Run: headless pygame with SDL's dummy video driver; simulated clock (each Clock.tick advances the game by its frame time, no real sleeping); random seed 0; keys injected as events and as key.get_pressed() state; no mouse input.
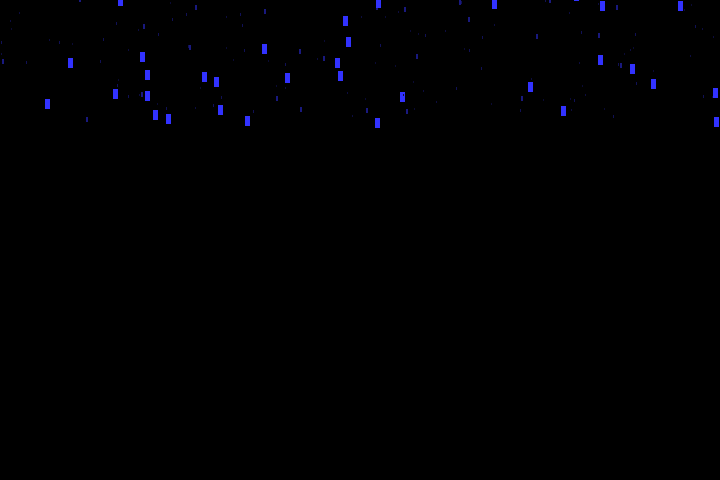
Frame 1 of 4 · flips 1–60 · no input
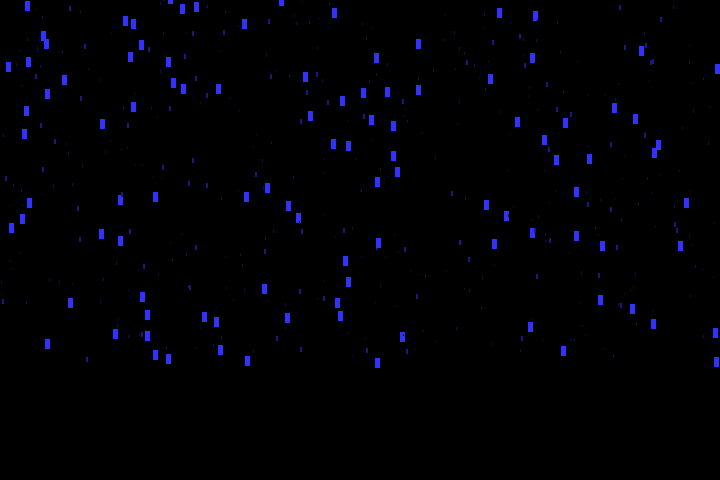
Frame 2 of 4 · flips 61–180 · tapped SPACE, RETURN · held RIGHT (→), D
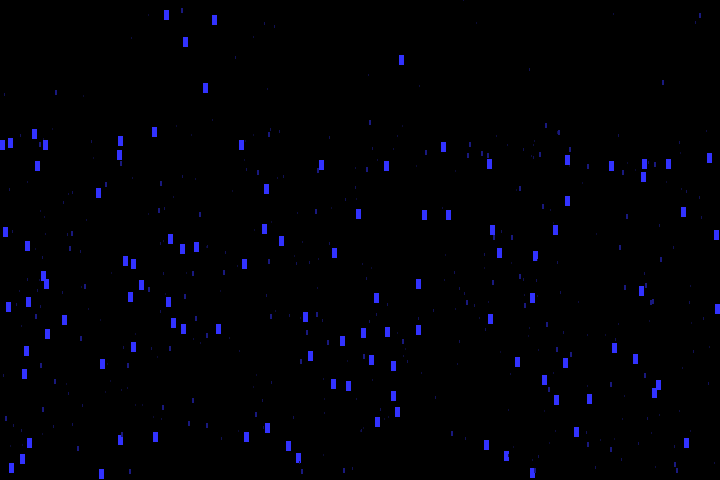
Frame 3 of 4 · flips 181–300 · held DOWN (↓), S
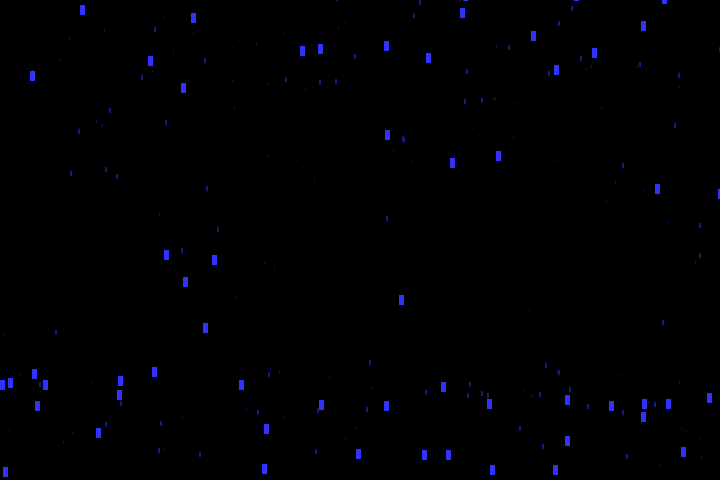
Frame 4 of 4 · flips 301–420 · held LEFT (←), A, UP (↑), W

The pygame program that drew these frames:

import pygame
import random

pygame.init()

screen = pygame.display.set_mode((720,480),pygame.RESIZABLE and pygame.NOFRAME)
width = screen.get_width()
height = screen.get_height()
clock = pygame.time.Clock()

raindrops = []

class drop:
	def __init__(self):
		self.color = ()
		self.x = random.randint(0,width)
		self.y = random.randint(-height,0)
		self.z = random.randint(1,8)
		self.coords = [self.x, self.y, self.z]
		self.rect = pygame.Rect(self.x, self.y, 5/self.z, 10/self.z)

	def do(self):
		self.color = (50/self.z, 50/self.z, 255/self.z)
		pygame.draw.rect(screen, self.color, self.rect)
		self.rect.y += 2
		if (self.rect.y+10 >= height):
			self.x = random.randint(0,width)
			self.y = random.randint(-height,0)
			self.z = random.randint(1,8)
			self.coords = [self.x, self.y, self.z]
			self.rect = pygame.Rect(self.x, self.y, 5/self.z, 10/self.z)

for i in range(1000):
	raindrops.append(drop())



if __name__ == "__main__":
	while 1:
		screen.fill((0,0,0))

		for event in pygame.event.get():
			if (event.type == pygame.QUIT):
				quit()
			if (event.type == pygame.VIDEORESIZE):
				screen = pygame.display.set_mode((event.w, event.h), pygame.NOFRAME, 16)
				width = screen.get_width()
				height = screen.get_height()
			if (event.type == pygame.KEYDOWN):
				if (event.key == pygame.K_ESCAPE):
					quit()

		for raindrop in raindrops:
			raindrop.do()
		
		pygame.display.update((0,0,720,480))
		clock.tick(180000)
